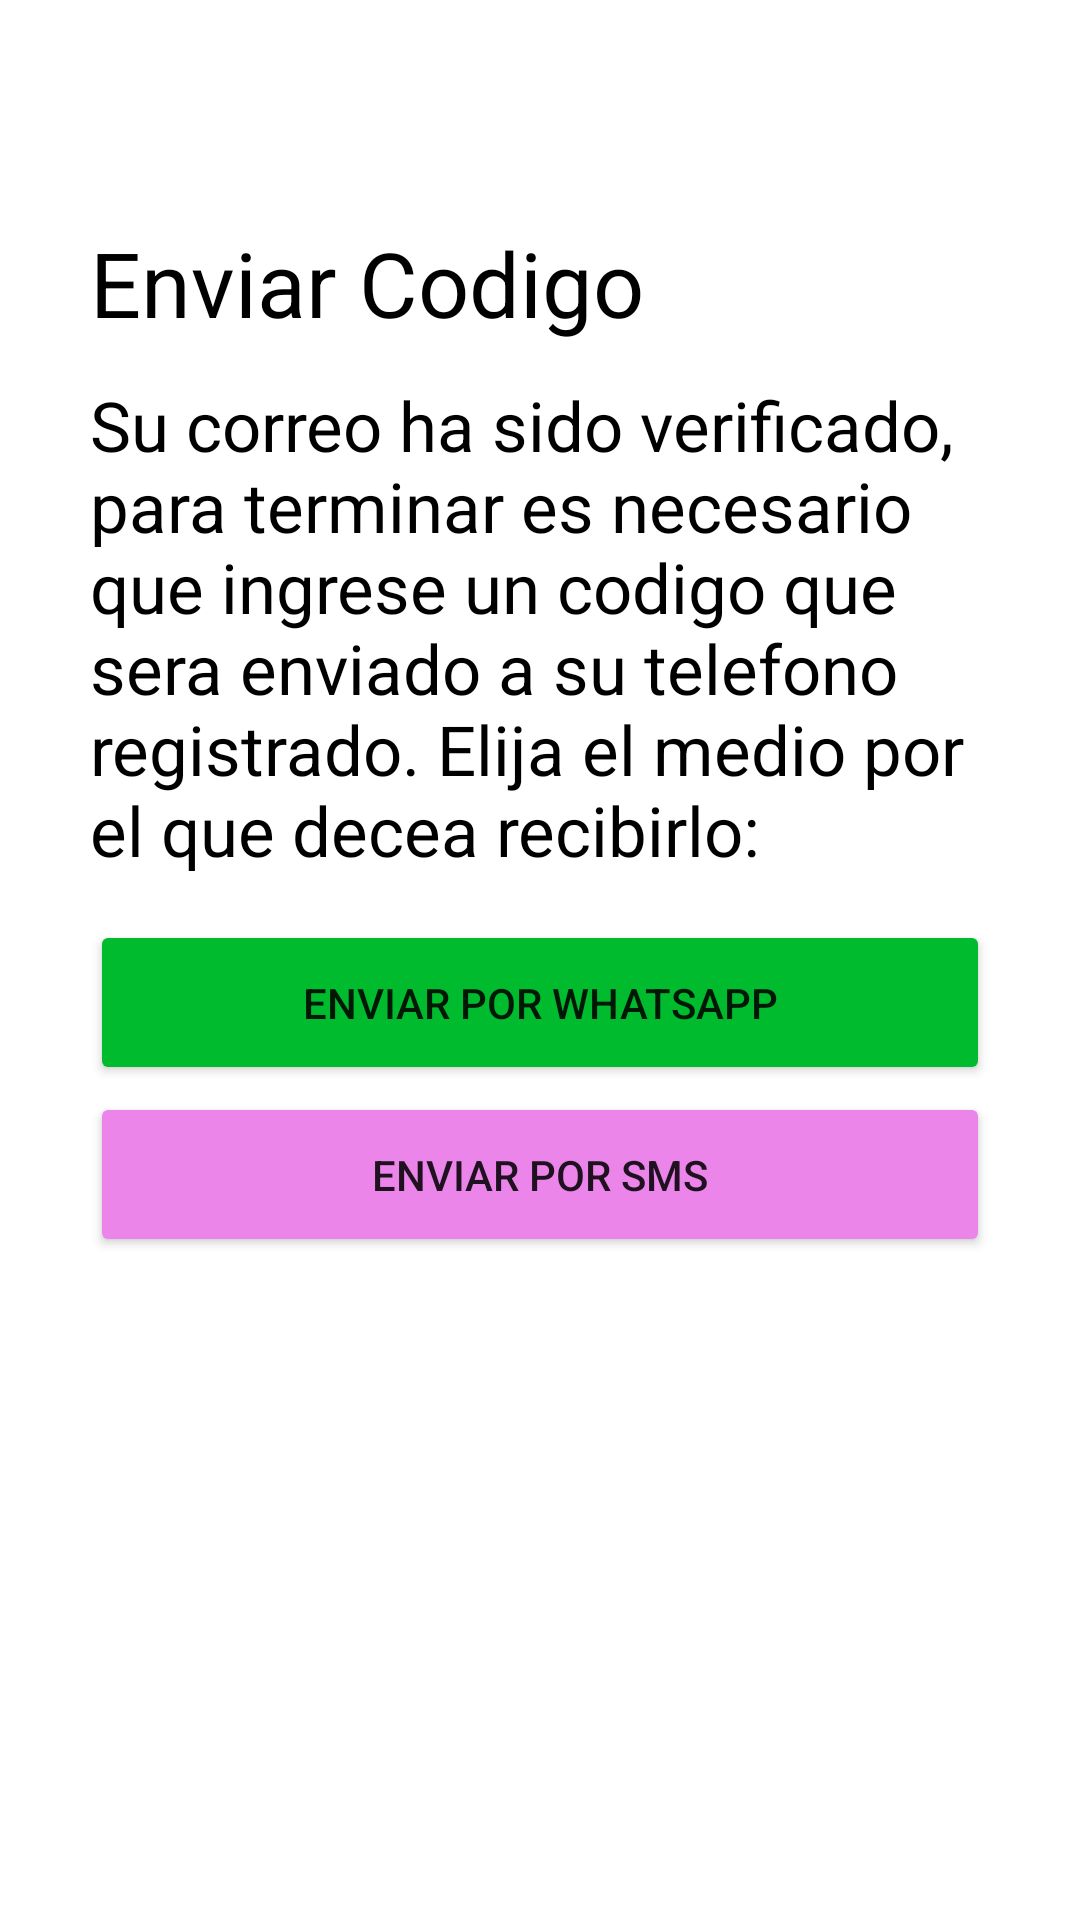

The Android layout XML behind this screen, and the referenced resources:
<!-- AndroidManifest.xml: application theme Theme.CasasPerro -->
<!-- res/layout/activity_enviar_codigo.xml -->
<?xml version="1.0" encoding="utf-8"?>
<androidx.constraintlayout.widget.ConstraintLayout xmlns:android="http://schemas.android.com/apk/res/android"
    xmlns:app="http://schemas.android.com/apk/res-auto"
    xmlns:tools="http://schemas.android.com/tools"
    android:layout_width="match_parent"
    android:layout_height="match_parent"
    android:background="@color/white">

    <ImageView
        android:id="@+id/imageView3"
        android:layout_width="22dp"
        android:layout_height="30dp"
        android:layout_marginTop="20dp"
        app:layout_constraintEnd_toEndOf="parent"
        app:layout_constraintHorizontal_bias="0.077"
        app:layout_constraintStart_toStartOf="parent"
        app:layout_constraintTop_toTopOf="parent"
        app:srcCompat="@drawable/flecha" />

    <TextView
        android:id="@+id/textView"
        android:layout_width="match_parent"
        android:layout_height="wrap_content"
        android:layout_marginStart="30dp"
        android:layout_marginEnd="30dp"
        android:layout_marginTop="24dp"
        android:text="Enviar Codigo"
        android:textColor="@color/black"
        android:textSize="30dp"
        app:layout_constraintEnd_toEndOf="parent"
        app:layout_constraintHorizontal_bias="0.132"
        app:layout_constraintStart_toStartOf="parent"
        app:layout_constraintTop_toBottomOf="@+id/imageView3" />

    <TextView
        android:id="@+id/textView5"
        android:layout_width="match_parent"
        android:layout_height="wrap_content"
        android:layout_marginStart="30dp"
        android:layout_marginEnd="30dp"
        android:layout_marginTop="12dp"
        android:text="Su correo ha sido verificado, para terminar es necesario que ingrese un codigo que sera enviado a su telefono registrado. Elija el medio por el que decea recibirlo:"
        android:textSize="23dp"
        android:textColor="@color/black"
        app:layout_constraintEnd_toEndOf="parent"
        app:layout_constraintStart_toStartOf="parent"
        app:layout_constraintTop_toBottomOf="@+id/textView" />

    <Button
        android:id="@+id/whatsapp"
        android:layout_width="match_parent"
        android:layout_height="55dp"
        android:layout_marginStart="30dp"
        android:layout_marginEnd="30dp"
        android:backgroundTint="@color/verdeWhatsapp"
        android:text="Enviar por WhatsApp"
        app:layout_constraintBottom_toBottomOf="parent"
        app:layout_constraintEnd_toEndOf="parent"
        app:layout_constraintHorizontal_bias="0.0"
        app:layout_constraintStart_toStartOf="parent"
        app:layout_constraintTop_toBottomOf="@+id/textView5"
        app:layout_constraintVertical_bias="0.05" />

    <Button
        android:id="@+id/sms"
        android:layout_width="match_parent"
        android:layout_height="55dp"
        android:layout_marginStart="30dp"
        android:layout_marginEnd="30dp"
        android:backgroundTint="@color/rosa"
        android:text="Enviar por SMS"
        app:layout_constraintBottom_toBottomOf="parent"
        app:layout_constraintEnd_toEndOf="parent"
        app:layout_constraintHorizontal_bias="0.0"
        app:layout_constraintStart_toStartOf="parent"
        app:layout_constraintTop_toBottomOf="@+id/whatsapp"
        app:layout_constraintVertical_bias="0.01" />

</androidx.constraintlayout.widget.ConstraintLayout>
<!-- resources referenced by this layout -->
<resources>
  <color name="black">#FF000000</color>
  <color name="rosa">#EB85EA</color>
  <color name="verdeWhatsapp">#00BB2D</color>
  <color name="white">#FFFFFFFF</color>
  <style name="Theme.CasasPerro" parent="Theme.MaterialComponents.DayNight.NoActionBar">
          
          <item name="colorPrimary">@color/purple_500</item>
          <item name="colorPrimaryVariant">@color/purple_700</item>
          <item name="colorOnPrimary">@color/white</item>
          
          <item name="colorSecondary">@color/teal_200</item>
          <item name="colorSecondaryVariant">@color/teal_700</item>
          <item name="colorOnSecondary">@color/black</item>
          
          <item name="android:statusBarColor">?attr/colorPrimaryVariant</item>
          
      </style>
  <color name="purple_500">#FF6200EE</color>
  <color name="purple_700">#FF3700B3</color>
  <color name="teal_200">#FF03DAC5</color>
  <color name="teal_700">#FF018786</color>
</resources>
